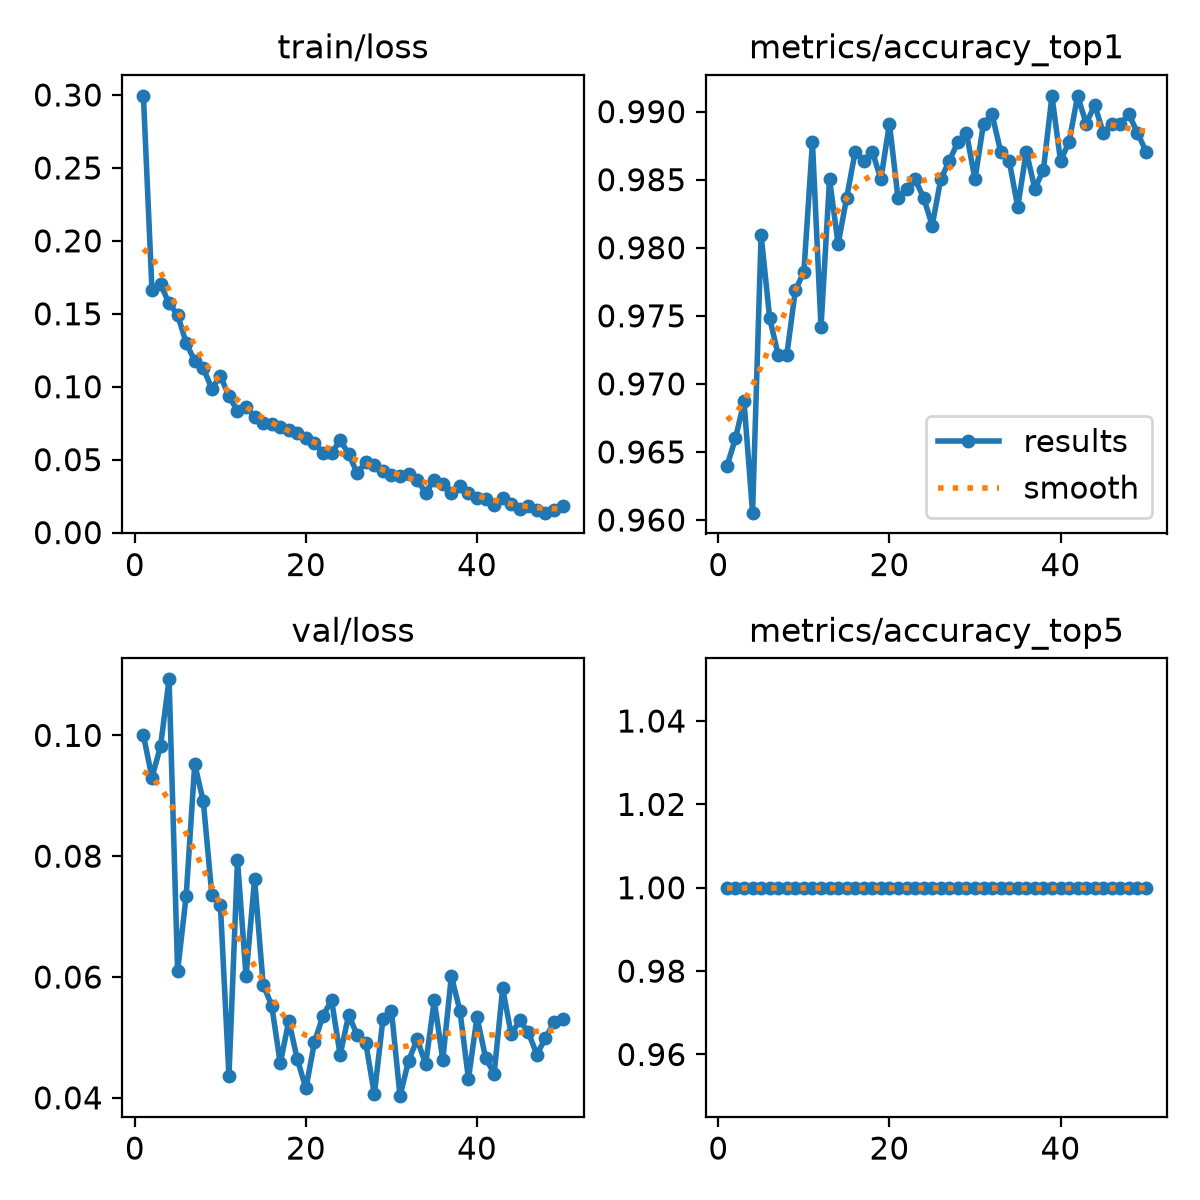

The file beside this chart, header and first rows:
epoch, time, train/loss, metrics/accuracy_top1, metrics/accuracy_top5, val/loss, lr/pg0, lr/pg1, lr/pg2
1, 20.98, 0.2994, 0.9639, 1, 0.1001, 0.0005537, 0.0005537, 0.0005537
2, 39.68, 0.1666, 0.966, 1, 0.09301, 0.001087, 0.001087, 0.001087
3, 55.07, 0.1703, 0.9687, 1, 0.09817, 0.001599, 0.001599, 0.001599
4, 70.27, 0.1571, 0.9605, 1, 0.1093, 0.001568, 0.001568, 0.001568
5, 85.6, 0.1493, 0.9809, 1, 0.06103, 0.001535, 0.001535, 0.001535
6, 101.3, 0.13, 0.9748, 1, 0.07343, 0.001502, 0.001502, 0.001502
7, 116.6, 0.1177, 0.9721, 1, 0.09523, 0.001469, 0.001469, 0.001469
8, 132, 0.1128, 0.9721, 1, 0.08909, 0.001436, 0.001436, 0.001436
9, 147.6, 0.09864, 0.9769, 1, 0.07364, 0.001403, 0.001403, 0.001403
10, 162.7, 0.1075, 0.9782, 1, 0.07199, 0.00137, 0.00137, 0.00137
11, 178, 0.09338, 0.9878, 1, 0.04354, 0.001337, 0.001337, 0.001337
12, 193.3, 0.08348, 0.9741, 1, 0.07933, 0.001304, 0.001304, 0.001304
13, 208.5, 0.08582, 0.985, 1, 0.06015, 0.001271, 0.001271, 0.001271
14, 223.7, 0.07949, 0.9803, 1, 0.07621, 0.001238, 0.001238, 0.001238
15, 239.3, 0.07498, 0.9837, 1, 0.05872, 0.001205, 0.001205, 0.001205
16, 257.6, 0.07419, 0.9871, 1, 0.05528, 0.001172, 0.001172, 0.001172
17, 284.5, 0.07264, 0.9864, 1, 0.0457, 0.001139, 0.001139, 0.001139
18, 300.5, 0.07023, 0.9871, 1, 0.05273, 0.001106, 0.001106, 0.001106
19, 315.6, 0.0684, 0.985, 1, 0.04635, 0.001073, 0.001073, 0.001073
20, 331, 0.06464, 0.9891, 1, 0.04157, 0.00104, 0.00104, 0.00104
21, 346.2, 0.06171, 0.9837, 1, 0.04924, 0.001007, 0.001007, 0.001007
22, 361.7, 0.05461, 0.9843, 1, 0.05363, 0.0009739, 0.0009739, 0.0009739
23, 381.7, 0.05441, 0.985, 1, 0.05617, 0.0009409, 0.0009409, 0.0009409
24, 397.3, 0.06337, 0.9837, 1, 0.04711, 0.0009078, 0.0009078, 0.0009078
25, 412.6, 0.05382, 0.9816, 1, 0.05373, 0.0008748, 0.0008748, 0.0008748
26, 427.9, 0.04063, 0.985, 1, 0.05035, 0.0008418, 0.0008418, 0.0008418
27, 443.1, 0.04857, 0.9864, 1, 0.04901, 0.0008088, 0.0008088, 0.0008088
28, 458.4, 0.04615, 0.9878, 1, 0.04062, 0.0007758, 0.0007758, 0.0007758
29, 473.7, 0.04198, 0.9884, 1, 0.05297, 0.0007428, 0.0007428, 0.0007428
30, 489.1, 0.0396, 0.985, 1, 0.05441, 0.0007098, 0.0007098, 0.0007098
31, 504.2, 0.03858, 0.9891, 1, 0.04028, 0.0006768, 0.0006768, 0.0006768
32, 519.6, 0.04041, 0.9898, 1, 0.04614, 0.0006438, 0.0006438, 0.0006438
33, 535, 0.03592, 0.9871, 1, 0.04969, 0.0006108, 0.0006108, 0.0006108
34, 550.2, 0.02739, 0.9864, 1, 0.04557, 0.0005778, 0.0005778, 0.0005778
35, 565.5, 0.03612, 0.983, 1, 0.05612, 0.0005448, 0.0005448, 0.0005448
36, 580.7, 0.03337, 0.9871, 1, 0.04632, 0.0005118, 0.0005118, 0.0005118
37, 596, 0.0269, 0.9843, 1, 0.06015, 0.0004788, 0.0004788, 0.0004788
38, 611.3, 0.032, 0.9857, 1, 0.05445, 0.0004458, 0.0004458, 0.0004458
39, 626.7, 0.02709, 0.9912, 1, 0.04313, 0.0004127, 0.0004127, 0.0004127
40, 642, 0.02405, 0.9864, 1, 0.05338, 0.0003797, 0.0003797, 0.0003797
41, 673.1, 0.02305, 0.9878, 1, 0.04665, 0.0003467, 0.0003467, 0.0003467
42, 688.6, 0.01875, 0.9912, 1, 0.04396, 0.0003137, 0.0003137, 0.0003137
43, 704.1, 0.02347, 0.9891, 1, 0.0581, 0.0002807, 0.0002807, 0.0002807
44, 719.4, 0.01952, 0.9905, 1, 0.05051, 0.0002477, 0.0002477, 0.0002477
45, 734.9, 0.01636, 0.9884, 1, 0.05283, 0.0002147, 0.0002147, 0.0002147
46, 750.3, 0.01793, 0.9891, 1, 0.05083, 0.0001817, 0.0001817, 0.0001817
47, 765.7, 0.01515, 0.9891, 1, 0.04717, 0.0001487, 0.0001487, 0.0001487
48, 781, 0.01366, 0.9898, 1, 0.04988, 0.0001157, 0.0001157, 0.0001157
49, 796.2, 0.01561, 0.9884, 1, 0.05253, 8.26832e-05, 8.26832e-05, 8.26832e-05
50, 811.8, 0.01807, 0.9871, 1, 0.05304, 4.96766e-05, 4.96766e-05, 4.96766e-05
